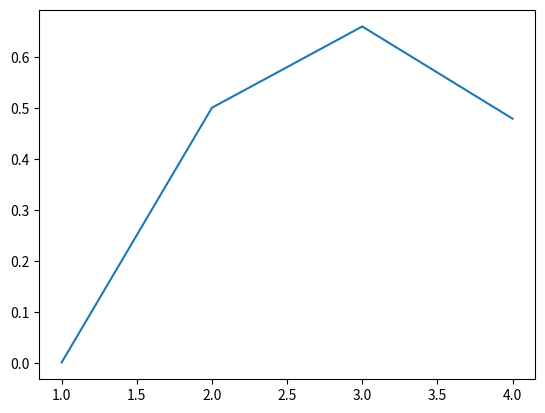

The script that saved this image:
import numpy as np
import matplotlib.pyplot as plt
n = 0.1
list_x =[]
list_y=[]
for r in range(1,1000):
    list_x.append(r)
    for i in range(1000):
        n = r*n*(1-n)
        print(n, '\n')
    list_y.append(n)

x = np.array(list_x)
y = np.array(list_y)

plt.plot(list_x, list_y)
plt.show()